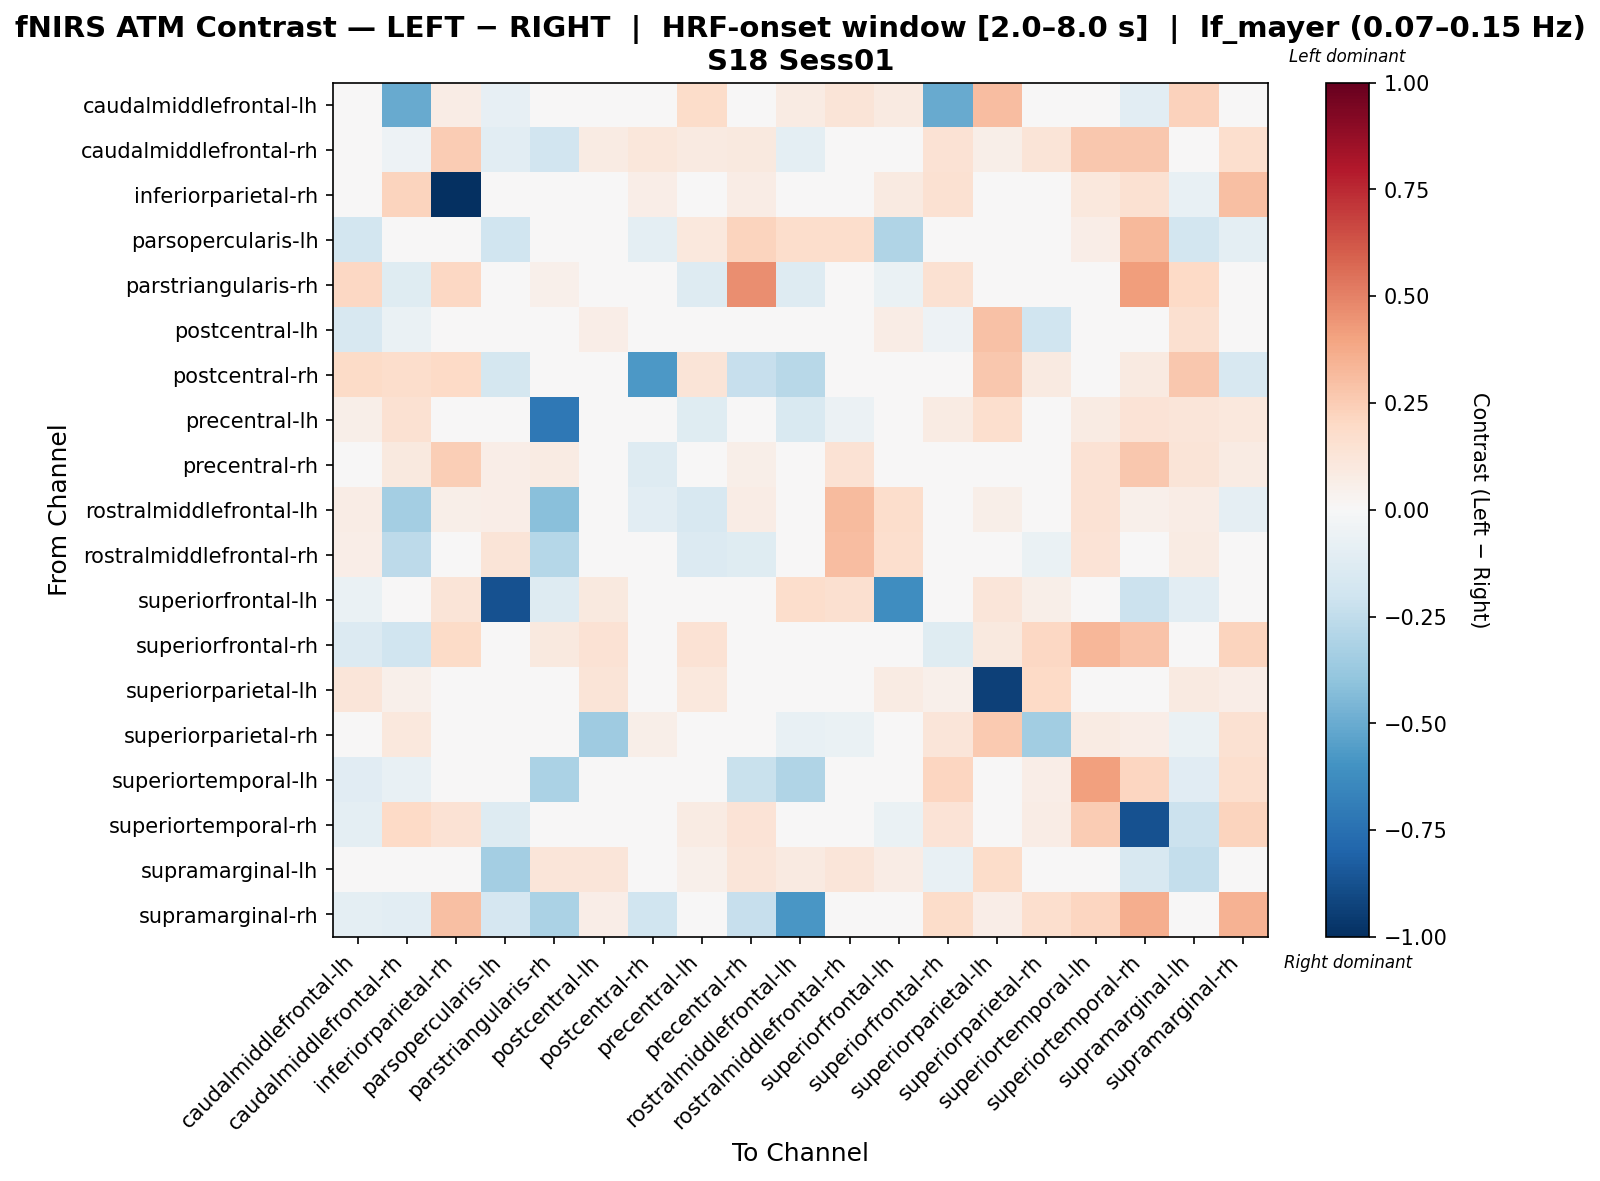

The data file committed next to this chart (first rows):
, caudalmiddlefrontal-lh, caudalmiddlefrontal-rh, inferiorparietal-rh, parsopercularis-lh, parstriangularis-rh, postcentral-lh, postcentral-rh, precentral-lh, precentral-rh, rostralmiddlefrontal-lh, rostralmiddlefrontal-rh, superiorfrontal-lh, superiorfrontal-rh, superiorparietal-lh, superiorparietal-rh, superiortemporal-lh, superiortemporal-rh, supramarginal-lh, supramarginal-rh
caudalmiddlefrontal-lh, 0.03055, -0.5024, 0.0708, -0.08186, 0.02563, 0.03228, 0.04861, 0.1858, 0.02563, 0.08465, 0.1268, 0.0867, -0.5024, 0.3117, 0.005067, -0.0396, -0.1065, 0.2268, -0.02829
caudalmiddlefrontal-rh, -0.03489, -0.05295, 0.2523, -0.1047, -0.1922, 0.08223, 0.1121, 0.09339, 0.09694, -0.09624, 0.03465, 0.0, 0.1419, 0.05981, 0.1255, 0.2728, 0.268, 0.02598, 0.1712
inferiorparietal-rh, -0.01638, 0.2221, -1.0, 0.009068, 0.0, -0.04707, 0.06801, -0.03194, 0.07708, -0.02091, -0.01743, 0.08615, 0.1541, -0.004867, 0.04121, 0.1069, 0.1487, -0.07375, 0.2991
parsopercularis-lh, -0.1844, -0.03806, 0.0, -0.2017, 0.02922, 0.0, -0.09661, 0.1052, 0.2243, 0.1725, 0.1794, -0.3015, 0.0, 0.0, 0.0, 0.06728, 0.3217, -0.1806, -0.09661
parstriangularis-rh, 0.2093, -0.1214, 0.2093, -0.0293, 0.05233, 0.0, 0.0, -0.1256, 0.4626, -0.1256, 0.01675, -0.0628, 0.1507, 0.0, 0.0, 0.0, 0.4186, 0.2009, 0.0
postcentral-lh, -0.1566, -0.06419, -0.04656, 0.0, 0.0, 0.06799, 0.0, -0.04656, 0.0, -0.03432, -0.01651, 0.07256, -0.05303, 0.2929, -0.2018, 0.02138, -0.03765, 0.1577, 0.04466
postcentral-rh, 0.1886, 0.1794, 0.2018, -0.1771, 0.0, 0.0, -0.5728, 0.1271, -0.228, -0.2737, 0.0, 0.0, 0.0, 0.2691, 0.08971, 0.0, 0.08971, 0.2691, -0.163
precentral-lh, 0.0598, 0.1537, 0.04918, -0.04196, -0.7177, 0.006424, 0.02852, -0.1187, 0.04391, -0.1512, -0.05814, 0.0, 0.07904, 0.1682, 0.04746, 0.08226, 0.1385, 0.1243, 0.1062
precentral-rh, 0.01427, 0.09702, 0.2426, 0.06466, 0.07865, 0.0, -0.1307, 0.04282, 0.05572, 0.02069, 0.142, 0.0, 0.0, 0.0, 0.0, 0.142, 0.2696, 0.1311, 0.08563
rostralmiddlefrontal-lh, 0.0706, -0.3387, 0.05727, 0.06391, -0.4186, 0.03559, -0.1063, -0.1595, 0.07612, -0.01053, 0.3153, 0.1727, 0.01142, 0.05914, -0.01695, 0.1476, 0.05441, 0.07484, -0.08826
rostralmiddlefrontal-rh, 0.06622, -0.2632, -0.02245, 0.1269, -0.2886, 0.004564, 0.0, -0.135, -0.1237, -0.004545, 0.3054, 0.1646, 0.0, 0.03055, -0.06575, 0.1355, -0.01221, 0.08191, 0.0
superiorfrontal-lh, -0.06594, 0.0, 0.1294, -0.8679, -0.1256, 0.09895, 0.0, 0.0, 0.0, 0.1751, 0.1598, -0.6236, 0.0, 0.1218, 0.06089, 0.0, -0.2159, -0.1029, 0.0
superiorfrontal-rh, -0.1395, -0.1994, 0.1912, 0.0, 0.09829, 0.1422, 0.0, 0.1413, 0.0, 0.0, 0.0, 0.0, -0.1211, 0.09479, 0.2086, 0.3288, 0.2851, 0.0, 0.2258
superiorparietal-lh, 0.1211, 0.05299, -0.01205, 0.0, 0.0, 0.1311, 0.04648, 0.1077, 0.0, -0.01182, 0.00428, 0.08479, 0.05299, -0.9345, 0.198, 0.001936, -0.003823, 0.09169, 0.06904
superiorparietal-rh, -0.04291, 0.1082, 0.04572, 0.0, 0.0, -0.3581, 0.06113, 0.003987, 0.0, -0.07567, -0.06475, 0.04446, 0.1193, 0.2642, -0.3439, 0.08082, 0.06776, -0.06475, 0.1544
superiortemporal-lh, -0.1157, -0.0721, 0.02387, 0.02791, -0.314, 0.005264, 0.0, 0.03782, -0.2233, -0.3041, -0.00404, 0.0, 0.2186, -0.02497, 0.06573, 0.4125, 0.2169, -0.1157, 0.1651
superiortemporal-rh, -0.1012, 0.2006, 0.1481, -0.1285, 0.005952, 0.005952, 0.03571, 0.07889, 0.1349, 0.03964, 0.03369, -0.06547, 0.1384, 0.01563, 0.07051, 0.2521, -0.8727, -0.2178, 0.2257
supramarginal-lh, -0.001587, -0.04939, 0.01077, -0.3392, 0.1228, 0.1224, 0.02833, 0.05194, 0.1228, 0.08899, 0.1204, 0.07105, -0.07772, 0.1803, -0.01148, -0.04186, -0.1615, -0.237, 0.0
supramarginal-rh, -0.09515, -0.1067, 0.3036, -0.1713, -0.314, 0.06913, -0.1973, -0.01439, -0.2333, -0.5804, 0.0, 0.0, 0.1843, 0.06491, 0.1654, 0.2178, 0.3612, 0.0, 0.3461
